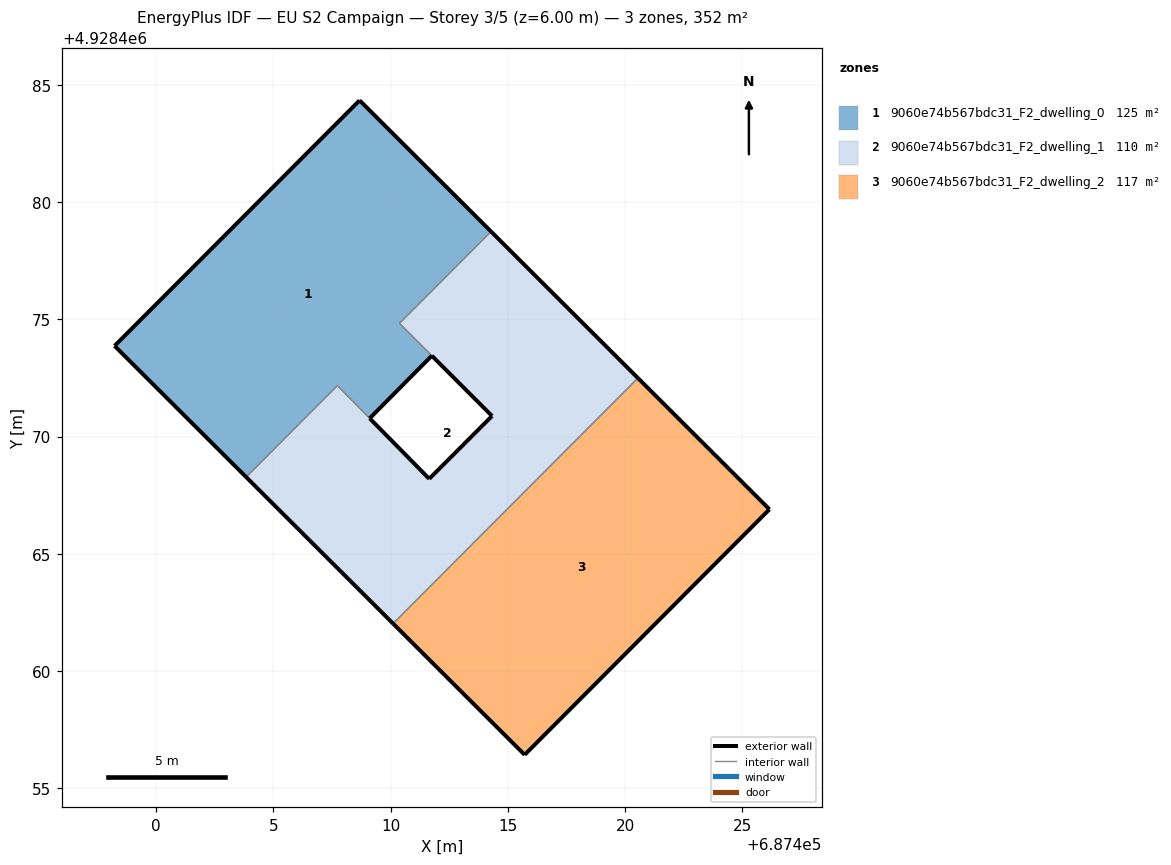
=== STOREY PLAN SPEC (per zone: floor XY polygon, exterior-wall plan segments, windows/doors) ===
zone 1: 9060e74b567bdc31_F2_dwelling_0  (124.5 m²)
  floor: (687409.11, 4928470.78) (687411.76, 4928473.45) (687410.38, 4928474.83) (687414.28, 4928478.75) (687408.68, 4928484.34) (687398.23, 4928473.87) (687403.84, 4928468.28) (687407.73, 4928472.18)
  exterior wall: (687403.84, 4928468.28) – (687398.23, 4928473.87)  [7.9 m]
  exterior wall: (687398.23, 4928473.87) – (687408.68, 4928484.34)  [14.8 m]
  exterior wall: (687408.68, 4928484.34) – (687414.28, 4928478.75)  [7.9 m]
  exterior wall: (687411.76, 4928473.45) – (687409.11, 4928470.78)  [3.8 m]
  interior walls: 4
zone 2: 9060e74b567bdc31_F2_dwelling_1  (109.8 m²)
  floor: (687410.10, 4928462.03) (687420.55, 4928472.50) (687414.28, 4928478.75) (687410.38, 4928474.83) (687414.33, 4928470.88) (687411.65, 4928468.20) (687407.73, 4928472.18) (687403.84, 4928468.28)
  exterior wall: (687411.65, 4928468.20) – (687414.33, 4928470.88)  [3.8 m]
  exterior wall: (687414.28, 4928478.75) – (687420.55, 4928472.50)  [8.8 m]
  exterior wall: (687410.10, 4928462.03) – (687403.84, 4928468.28)  [8.8 m]
  exterior wall: (687414.33, 4928470.88) – (687411.76, 4928473.45)  [3.6 m]
  exterior wall: (687409.11, 4928470.78) – (687411.65, 4928468.20)  [3.6 m]
  interior walls: 5
zone 3: 9060e74b567bdc31_F2_dwelling_2  (117.2 m²)
  floor: (687415.72, 4928456.43) (687426.16, 4928466.90) (687420.55, 4928472.50) (687410.10, 4928462.03)
  exterior wall: (687420.55, 4928472.50) – (687426.16, 4928466.90)  [7.9 m]
  exterior wall: (687426.16, 4928466.90) – (687415.72, 4928456.43)  [14.8 m]
  exterior wall: (687415.72, 4928456.43) – (687410.10, 4928462.03)  [7.9 m]
  interior walls: 1

=== DERIVED (storey summary) ===
Building: EU S2 Campaign
Storey: 3 of 5  (floor level z = 6.00 m)
Storey gross floor area: 351.5 m²
Zones on this storey: 3
  - 9060e74b567bdc31_F2_dwelling_0: floor 124.5 m²; exterior wall 34.4 m (103.2 m²); WWR 0.0%
  - 9060e74b567bdc31_F2_dwelling_1: floor 109.8 m²; exterior wall 28.7 m (86.2 m²); WWR 0.0%
  - 9060e74b567bdc31_F2_dwelling_2: floor 117.2 m²; exterior wall 30.6 m (91.9 m²); WWR 0.0%
Zone adjacency (shared interzone walls):
  - 9060e74b567bdc31_F2_dwelling_0 ↔ 9060e74b567bdc31_F2_dwelling_1
  - 9060e74b567bdc31_F2_dwelling_1 ↔ 9060e74b567bdc31_F2_dwelling_2